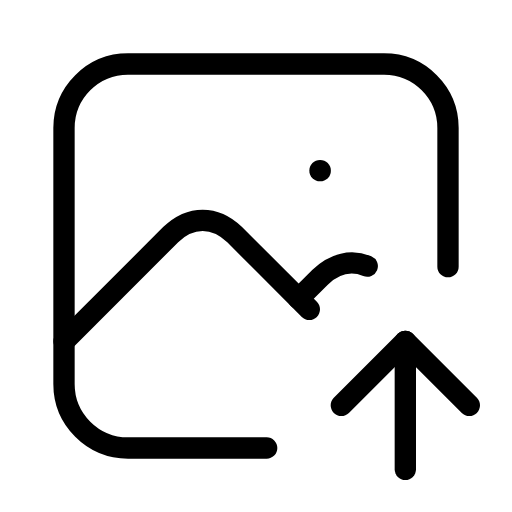
t = 0.00 s
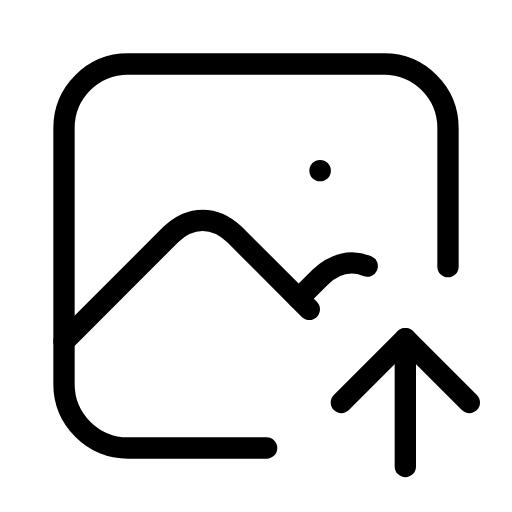
t = 0.20 s
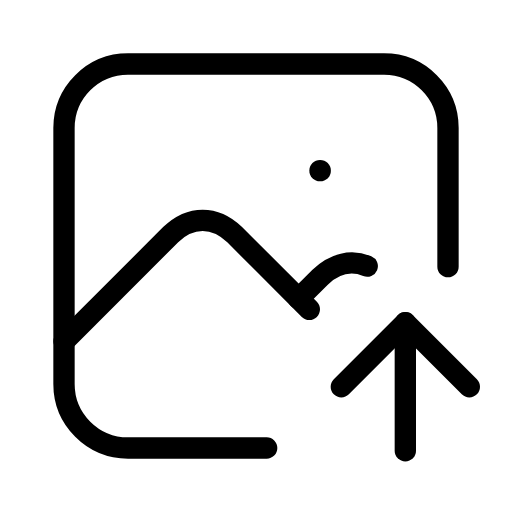
t = 0.60 s
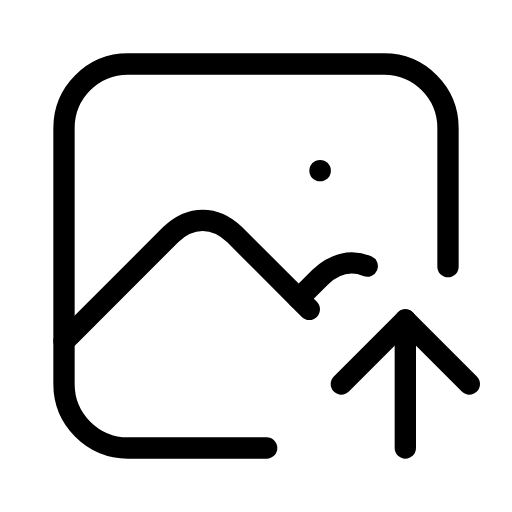
t = 0.80 s
t = 1.00 s: frame unchanged from t = 0.60 s, image omitted
t = 1.40 s: frame unchanged from t = 0.20 s, image omitted

The animated SVG that drew these frames (rendered in a browser with its animation timeline set to each time). Animation: 1 SMIL element (animateTransform=1); one cycle of 1.60 s, repeats indefinitely.

<svg xmlns="http://www.w3.org/2000/svg" width="24" height="24" viewBox="0 0 24 24" fill="none" stroke="currentColor"
     stroke-width="1" stroke-linecap="round" stroke-linejoin="round"
     class="icon icon-tabler icons-tabler-animated icon-tabler-photo-up">
    <path stroke="none" d="M0 0h24v24H0z" fill="none"/>
    <path d="M15 8h.01"/>
    <path d="M12.5 21h-6.5a3 3 0 0 1 -3 -3v-12a3 3 0 0 1 3 -3h12a3 3 0 0 1 3 3v6.5"/>
    <path d="M3 16l5 -5c.928 -.893 2.072 -.893 3 0l3.5 3.5"/>
    <path d="M14 14l1 -1c.679 -.653 1.473 -.829 2.214 -.526"/>
    <g>
        <animateTransform attributeName="transform" type="translate" values="0 0;0 -1;0 0" dur="1.6s" repeatCount="indefinite" keyTimes="0;0.5;1" calcMode="spline" keySplines="0.42 0 0.58 1;0.42 0 0.58 1"/>
        <path d="M19 22v-6"/>
        <path d="M22 19l-3 -3l-3 3"/>
    </g>
</svg>
